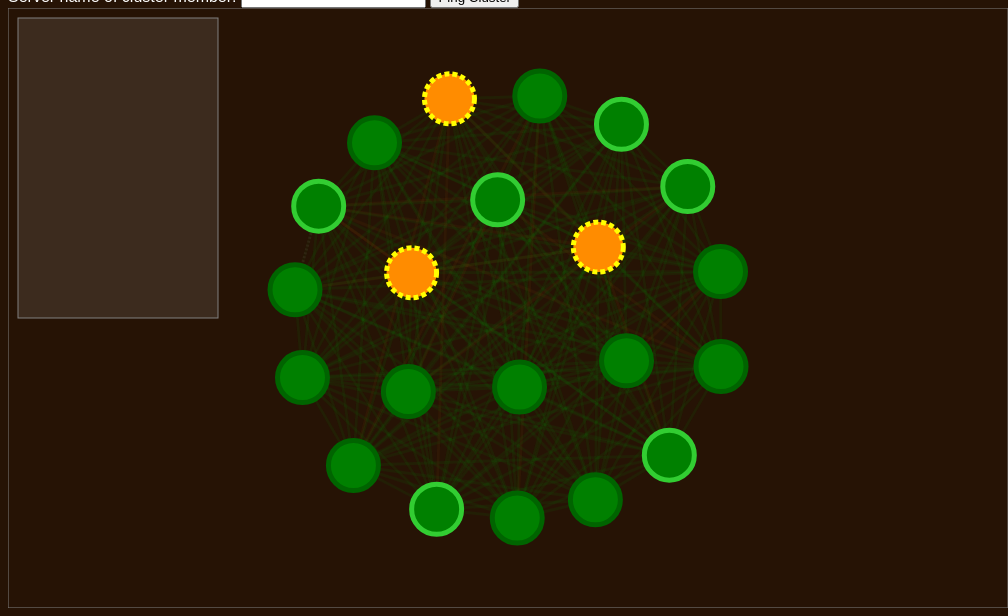
D3 v3 page, settled after 480 driven frames (8 s of simulated time); the page loaded 1 data file(s).



var width = 1000,
    height = 600;
var statusHeight = 300;
	statusWidth = 200;
var bordercolor = "gray";
var border = 1;
var radius = 25;
	
var color = d3.scale.category10();

var force = d3.layout.force()
    .charge(-200)
    .linkDistance(300)
    .size([width, height]);

var svg = d3.select("body").append("svg")
    .attr("width", width)
    .attr("height", height);
    

var borderPath = svg.append("rect")
	.attr("x",0)
	.attr("y",0)
	.attr("height",height)
	.attr("width", width)
	.style("stroke", bordercolor)
	.style("fill","none")
	.style("stroke-width",border);
	
var statusBox = svg.append("rect")
	.attr("x",10)
	.attr("y",10)
	.attr("height",statusHeight)
	.attr("width", statusWidth)
	.style("stroke", bordercolor)
	.style("fill","white")
	.style("fill-opacity","0.1")
	.style("stroke-width",border);

d3.json("miserables.json", function(error, graph) {
  force
      .nodes(graph.nodes)
      .links(graph.links)
      .start();

  var link = svg.selectAll(".link")
      .data(graph.links)
    .enter().append("line")
      .attr("class", "link")
      .classed("slow", function(d){
      	if( d.pingTimeMicrosecs > "350" )
      		return true;
      })
      .classed("not_connected", function(d){
      	if( d.isConnected == false)
      		return true;
      });

  var node = svg.selectAll(".node")
      .data(graph.nodes)
    .enter().append("circle")
      .attr("class", "node")
      .classed("mongos", function(d){
      	if( d.role == "mongos")
      		return true;
      	})
      .classed("primary", function(d){
      	if( d.role == "primary")
      		return true;
      	})
      .classed("secondary", function(d){
      	if( d.role == "secondary")
      		return true;
      	})
      .attr("r", radius)
      .on("click", click)
      .on("dblclick", dblclick)
    //  .on("mousedown", function(d) { d.fixed = true; })
      .call(force.drag);

  node.append("title")
      .text(function(d) { return d.hostname; });

  force.on("tick", function() {
    link.attr("x1", function(d) { return d.source.x; })
        .attr("y1", function(d) { return d.source.y; })
        .attr("x2", function(d) { return d.target.x; })
        .attr("y2", function(d) { return d.target.y; });

    node.attr("cx", function(d) { return d.x; })
        .attr("cy", function(d) { return d.y; });
  });

	function click() {		
	//	d3.selectAll(".node").classed("selected", "false");
		//d3.select(this).classed("selected", "true");
		
		var myId = d3.select(this).node().__data__._id;
		d3.selectAll(".link").style("stroke-opacity", function(d){
		if(d.source.index == myId)
			return "1.0";
		});
	}
	
	function dblclick() {
	//	d3.select(this).classed("selected","false");
		d3.selectAll(".link").style("stroke-opacity", "0.05");
	}

});



### data: miserables.json
{
 "nodes": [
  {
   "_id": 0,
   "hostname": "localhost:31100",
   "machine": "",
   "process": "mongod",
   "role": "primary",
   "replSetName": "shard1-rs0"
  },
  {
   "_id": 1,
   "hostname": "localhost:31101",
   "machine": "",
   "process": "mongod",
   "role": "secondary",
   "replSetName": "shard1-rs0"
  },
  {
   "_id": 2,
   "hostname": "localhost:31102",
   "machine": "",
   "process": "mongod",
   "role": "secondary",
   "replSetName": "shard1-rs0"
  },
  {
   "_id": 3,
   "hostname": "localhost:31200",
   "machine": "",
   "process": "mongod",
   "role": "primary",
   "replSetName": "shard1-rs1"
  },
  {
   "_id": 4,
   "hostname": "localhost:31201",
   "machine": "",
   "process": "mongod",
   "role": "secondary",
   "replSetName": "shard1-rs1"
  },
  {
   "_id": 5,
   "hostname": "localhost:31202",
   "machine": "",
   "process": "mongod",
   "role": "secondary",
   "replSetName": "shard1-rs1"
  },
  {
   "_id": 6,
   "hostname": "localhost:31300",
   "machine": "",
   "process": "mongod",
   "role": "primary",
   "replSetName": "shard1-rs2"
  },
  {
   "_id": 7,
   "hostname": "localhost:31301",
   "machine": "",
   "process": "mongod",
   "role": "secondary",
   "replSetName": "shard1-rs2"
  },
  "... 13 more items"
 ],
 "links": [
  {
   "source": 0,
   "target": 1,
   "isConnected": true,
   "pingTimeMicrosecs": "297"
  },
  {
   "source": 0,
   "target": 2,
   "isConnected": true,
   "pingTimeMicrosecs": "281"
  },
  {
   "source": 0,
   "target": 3,
   "isConnected": true,
   "pingTimeMicrosecs": "274"
  },
  {
   "source": 0,
   "target": 4,
   "isConnected": false
  },
  {
   "source": 0,
   "target": 5,
   "isConnected": true,
   "pingTimeMicrosecs": "293"
  },
  {
   "source": 0,
   "target": 6,
   "isConnected": true,
   "pingTimeMicrosecs": "264"
  },
  {
   "source": 0,
   "target": 7,
   "isConnected": true,
   "pingTimeMicrosecs": "296"
  },
  {
   "source": 0,
   "target": 8,
   "isConnected": true,
   "pingTimeMicrosecs": "600"
  },
  "... 412 more items"
 ]
}